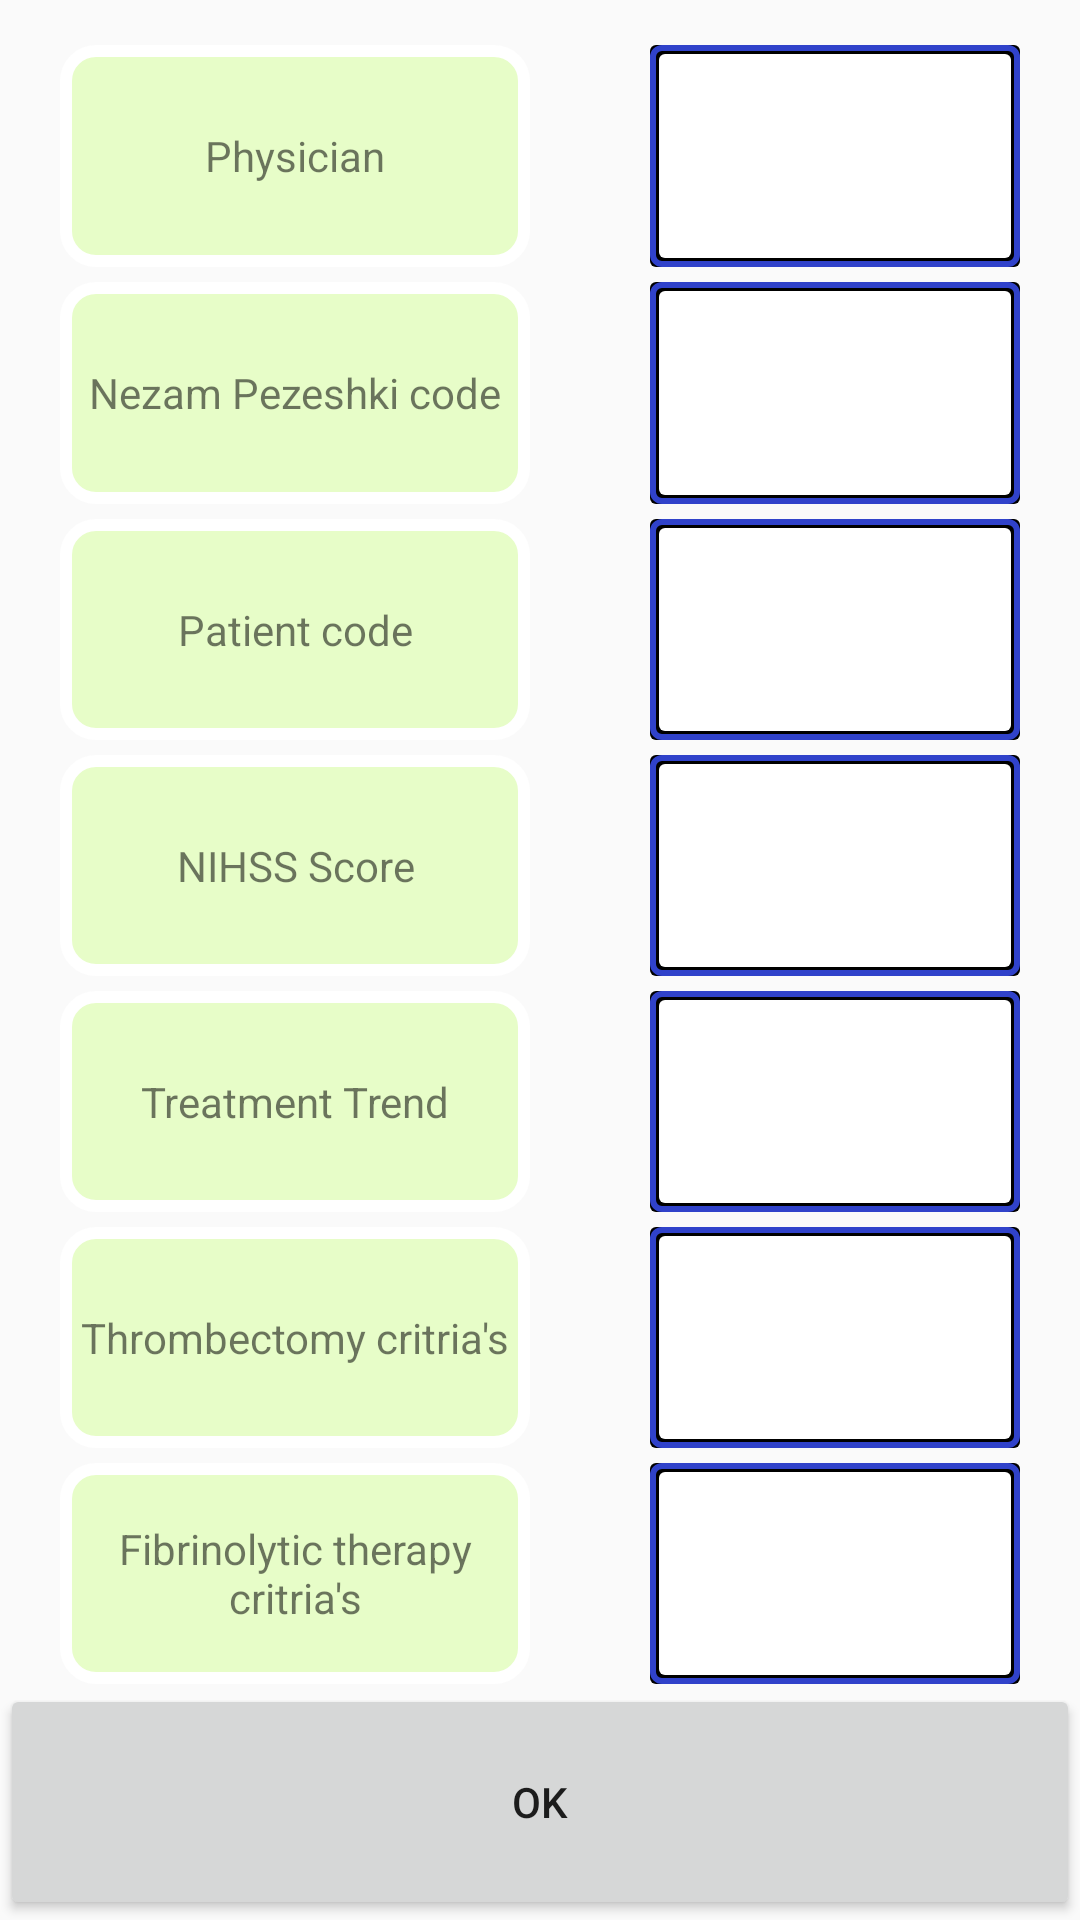

The Android layout XML behind this screen, and the referenced resources:
<!-- AndroidManifest.xml: application theme AppTheme -->
<!-- res/layout/j.xml -->
<?xml version="1.0" encoding="utf-8"?>
<LinearLayout xmlns:android="http://schemas.android.com/apk/res/android"
    android:orientation="vertical" android:layout_width="match_parent"
    android:layout_height="match_parent">
    <LinearLayout
        android:layout_width="match_parent"
        android:layout_height="match_parent"
        android:orientation="vertical"
        android:layout_marginTop="10dp">
        <LinearLayout
            android:layout_width="match_parent"
            android:layout_height="match_parent"
            android:layout_weight="1"
            android:layout_marginTop="5dp">
            <TextView
                android:layout_width="match_parent"
                android:layout_height="match_parent"
                android:layout_marginRight="20dp"
                android:layout_marginLeft="20dp"
                android:background="@drawable/label1"
                android:layout_weight="1"
                android:gravity="center"
                android:text="Physician"/>
            <EditText
                android:layout_width="match_parent"
                android:layout_height="match_parent"
                android:background="@drawable/label2"
                android:layout_marginRight="20dp"
                android:layout_marginLeft="20dp"
                android:layout_weight="1.2"
                android:editable="false"
                android:id="@+id/Physician"
                android:gravity="center"/>
        </LinearLayout>
        <LinearLayout
            android:layout_width="match_parent"
            android:layout_height="match_parent"
            android:layout_weight="1"
            android:layout_marginTop="5dp">
            <TextView
                android:layout_width="match_parent"
                android:layout_height="match_parent"
                android:layout_marginRight="20dp"
                android:layout_marginLeft="20dp"
                android:background="@drawable/label1"
                android:layout_weight="1"
                android:gravity="center"
                android:text="Nezam Pezeshki code"/>
            <EditText
                android:layout_width="match_parent"
                android:layout_height="match_parent"
                android:background="@drawable/label2"
                android:layout_marginRight="20dp"
                android:layout_marginLeft="20dp"
                android:layout_weight="1.2"
                android:inputType="number"
                android:editable="false"
                android:id="@+id/Nezam_Pezeshki"
                android:gravity="center"/>
        </LinearLayout>
        <LinearLayout
            android:layout_width="match_parent"
            android:layout_height="match_parent"
            android:layout_weight="1"
            android:layout_marginTop="5dp">
            <TextView
                android:layout_width="match_parent"
                android:layout_height="match_parent"
                android:layout_marginRight="20dp"
                android:layout_marginLeft="20dp"
                android:background="@drawable/label1"
                android:layout_weight="1"
                android:gravity="center"
                android:text="Patient code"/>
            <EditText
                android:layout_width="match_parent"
                android:layout_height="match_parent"
                android:background="@drawable/label2"
                android:layout_marginRight="20dp"
                android:layout_marginLeft="20dp"
                android:inputType="number"
                android:layout_weight="1.2"
                android:id="@+id/Patient_code"
                android:gravity="center"/>
        </LinearLayout>
        <LinearLayout
            android:layout_marginTop="5dp"
            android:layout_width="match_parent"
            android:layout_height="match_parent"
            android:layout_weight="1">
            <TextView
                android:layout_width="match_parent"
                android:layout_height="match_parent"
                android:layout_marginRight="20dp"
                android:layout_marginLeft="20dp"
                android:background="@drawable/label1"
                android:layout_weight="1"
                android:gravity="center"
                android:text="NIHSS Score"/>
            <EditText
                android:layout_width="match_parent"
                android:layout_height="match_parent"
                android:background="@drawable/label2"
                android:layout_marginRight="20dp"
                android:layout_marginLeft="20dp"
                android:layout_weight="1.2"
                android:id="@+id/NIHSS_Score"
                android:editable="false"
                android:gravity="center"/>
        </LinearLayout>

        <LinearLayout
            android:layout_width="match_parent"
            android:layout_height="match_parent"
            android:layout_weight="1"
            android:layout_marginTop="5dp">
            <TextView
                android:layout_width="match_parent"
                android:layout_height="match_parent"
                android:layout_marginRight="20dp"
                android:layout_marginLeft="20dp"
                android:background="@drawable/label1"
                android:layout_weight="1"
                android:gravity="center"
                android:text="Treatment Trend"
                />
            <EditText
                android:layout_width="match_parent"
                android:layout_height="match_parent"
                android:background="@drawable/label2"
                android:layout_marginRight="20dp"
                android:layout_marginLeft="20dp"
                android:layout_weight="1.2"
                android:id="@+id/T_T"
                android:gravity="center"/>
        </LinearLayout>
        <LinearLayout
            android:layout_width="match_parent"
            android:layout_height="match_parent"
            android:layout_weight="1"
            android:layout_marginTop="5dp">
            <TextView
                android:layout_width="match_parent"
                android:layout_height="match_parent"
                android:layout_marginRight="20dp"
                android:layout_marginLeft="20dp"
                android:background="@drawable/label1"
                android:layout_weight="1"
                android:gravity="center"
                android:text="Thrombectomy critria's"
                />
            <EditText
                android:layout_width="match_parent"
                android:layout_height="match_parent"
                android:background="@drawable/label2"
                android:layout_marginRight="20dp"
                android:layout_marginLeft="20dp"
                android:layout_weight="1.2"
                android:gravity="center"
                android:id="@+id/T_c"/>
        </LinearLayout>
        <LinearLayout
            android:layout_width="match_parent"
            android:layout_height="match_parent"
            android:layout_weight="1"
            android:layout_marginTop="5dp">
            <TextView
                android:layout_width="match_parent"
                android:layout_height="match_parent"
                android:layout_marginRight="20dp"
                android:layout_marginLeft="20dp"
                android:background="@drawable/label1"
                android:layout_weight="1"
                android:gravity="center"
                android:text="Fibrinolytic therapy critria's"
                />

            <EditText
                android:id="@+id/f_d"
                android:layout_width="match_parent"
                android:layout_height="match_parent"
                android:layout_marginLeft="20dp"
                android:layout_marginRight="20dp"
                android:layout_weight="1.2"
                android:background="@drawable/label2"
                android:gravity="center"
                />
        </LinearLayout>
        <LinearLayout
            android:layout_width="match_parent"
            android:layout_height="match_parent"
            android:layout_weight="1">
            <Button
                android:layout_width="match_parent"
                android:layout_height="match_parent"
                android:text="ok"
                android:onClick="register"/>
        </LinearLayout>
    </LinearLayout>
</LinearLayout>
<!-- resources referenced by this layout -->
<resources>
  <!-- drawable label1 (drawable) -->
  <?xml version="1.0" encoding="utf-8"?>
  <shape xmlns:android="http://schemas.android.com/apk/res/android" >
      <stroke android:width="4dp"
          android:color="#FFFFFF"/>
      <gradient
          android:angle="45"
          android:startColor="#E7FDC8"
          android:endColor="#E7FDC8"/>
      <corners
          android:bottomLeftRadius="10dp"
          android:bottomRightRadius="10dp"
          android:topLeftRadius="10dp"
          android:topRightRadius="10dp" />
  </shape>
  <!-- drawable label2 (drawable) -->
  <?xml version="1.0" encoding="utf-8"?>
  <layer-list xmlns:android="http://schemas.android.com/apk/res/android">
      <item>
          <shape android:shape="rectangle">
              <solid android:color="#000"/>
              <corners android:radius="2dp" />
          </shape>
      </item>
      <item>
          <shape>
              
              <stroke
                  android:width="2dp"
                  android:color="#ca3d54ff" />
  
              
  
              <padding
                  android:bottom="-2dp"
                  android:left="-2dp"
                  android:right="-2dp"
                  android:top="-2dp" />
  
              <corners android:radius="3dp" />
          </shape>
      </item>
  
      <item
          android:left="5dp"
          android:right="5dp"
          android:top="5dp"
          android:bottom="5dp">
          <shape android:shape="rectangle">
              <solid android:color="#FFF"/>
              <corners android:radius="2dp" />
          </shape>
  
      </item>
  </layer-list>
  <style name="AppTheme" parent="Theme.AppCompat.Light.NoActionBar">
          
          <item name="colorPrimary">@color/colorPrimary</item>
          <item name="colorPrimaryDark">@color/colorPrimaryDark</item>
          <item name="colorAccent">@color/colorAccent</item>
      </style>
  <color name="colorPrimary">#3F51B5</color>
  <color name="colorPrimaryDark">#303F9F</color>
  <color name="colorAccent">#00ead3</color>
</resources>
